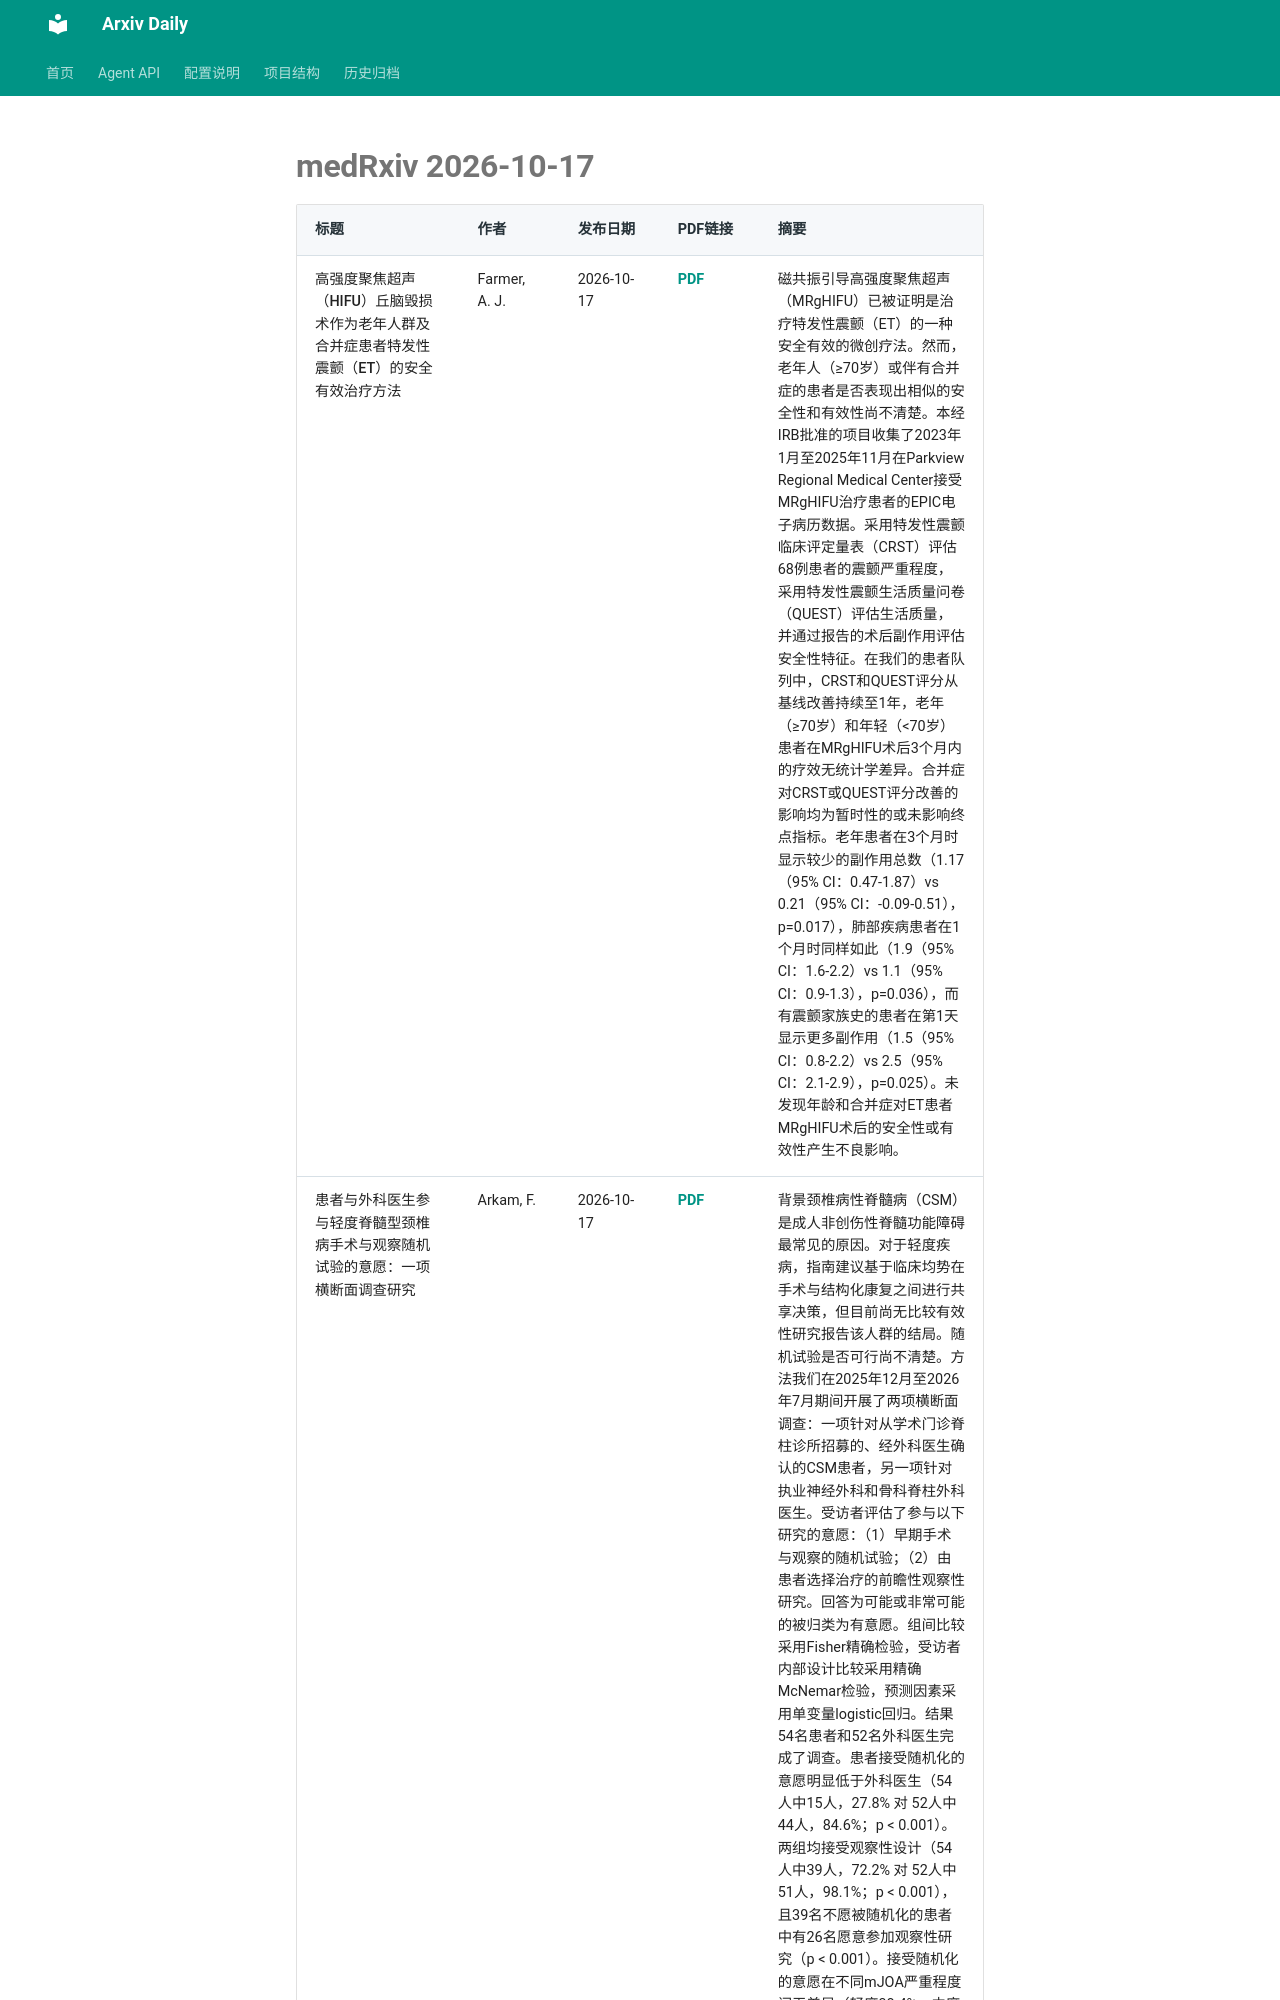

repository: Lcollection/Arxiv_Daily · page: daily-papers/2026-10-17-medrxiv/index.html · generator: mkdocs

# medRxiv 2026-10-17

| 标题 | 作者 | 发布日期 | PDF链接 | 摘要 |
|------|------|----------|--------|------|
| 高强度聚焦超声（HIFU）丘脑毁损术作为老年人群及合并症患者特发性震颤（ET）的安全有效治疗方法 | Farmer, A. J. | 2026-10-17 | [PDF](https://www.medrxiv.org/content/10.64898/2026.10.14.26365548v1.full.pdf) | 磁共振引导高强度聚焦超声（MRgHIFU）已被证明是治疗特发性震颤（ET）的一种安全有效的微创疗法。然而，老年人（≥70岁）或伴有合并症的患者是否表现出相似的安全性和有效性尚不清楚。本经IRB批准的项目收集了2023年1月至2025年11月在Parkview Regional Medical Center接受MRgHIFU治疗患者的EPIC电子病历数据。采用特发性震颤临床评定量表（CRST）评估68例患者的震颤严重程度，采用特发性震颤生活质量问卷（QUEST）评估生活质量，并通过报告的术后副作用评估安全性特征。在我们的患者队列中，CRST和QUEST评分从基线改善持续至1年，老年（≥70岁）和年轻（<70岁）患者在MRgHIFU术后3个月内的疗效无统计学差异。合并症对CRST或QUEST评分改善的影响均为暂时性的或未影响终点指标。老年患者在3个月时显示较少的副作用总数（1.17（95% CI：0.47-1.87）vs 0.21（95% CI：-0.09-0.51），p=0.017），肺部疾病患者在1个月时同样如此（1.9（95% CI：1.6-2.2）vs 1.1（95% CI：0.9-1.3），p=0.036），而有震颤家族史的患者在第1天显示更多副作用（1.5（95% CI：0.8-2.2）vs 2.5（95% CI：2.1-2.9），p=0.025）。未发现年龄和合并症对ET患者MRgHIFU术后的安全性或有效性产生不良影响。 |
| 患者与外科医生参与轻度脊髓型颈椎病手术与观察随机试验的意愿：一项横断面调查研究 | Arkam, F. | 2026-10-17 | [PDF](https://www.medrxiv.org/content/10.64898/2026.08.18.26360719v1.full.pdf) | 背景颈椎病性脊髓病（CSM）是成人非创伤性脊髓功能障碍最常见的原因。对于轻度疾病，指南建议基于临床均势在手术与结构化康复之间进行共享决策，但目前尚无比较有效性研究报告该人群的结局。随机试验是否可行尚不清楚。方法我们在2025年12月至2026年7月期间开展了两项横断面调查：一项针对从学术门诊脊柱诊所招募的、经外科医生确认的CSM患者，另一项针对执业神经外科和骨科脊柱外科医生。受访者评估了参与以下研究的意愿：（1）早期手术与观察的随机试验；（2）由患者选择治疗的前瞻性观察性研究。回答为可能或非常可能的被归类为有意愿。组间比较采用Fisher精确检验，受访者内部设计比较采用精确McNemar检验，预测因素采用单变量logistic回归。结果54名患者和52名外科医生完成了调查。患者接受随机化的意愿明显低于外科医生（54人中15人，27.8% 对 52人中44人，84.6%；p < 0.001）。两组均接受观察性设计（54人中39人，72.2% 对 52人中51人，98.1%；p < 0.001），且39名不愿被随机化的
